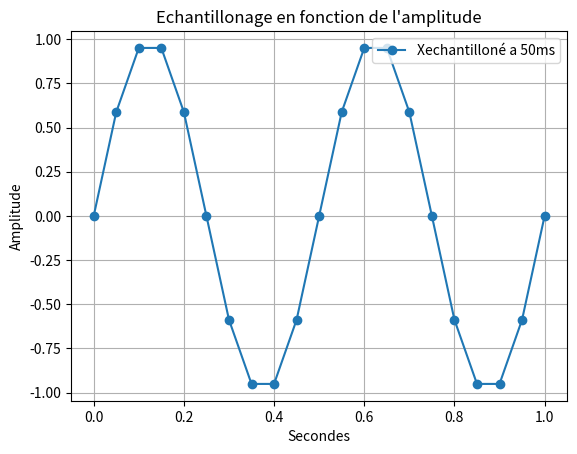

Recreate this plot in Python.
import random as rand

import numpy as np #importation de numpy
import matplotlib.pyplot as plt


# Bx1= [i+rand.randint(-6,7)/10 for i in X1]

# q=0.5 # pas de quantification 

# X1q = q*np.round(X1/q) # signal quantifié 

# E=X1-X1q #ereur de quantification 


#3)

# F2=2 #assigniation d'un variable F a valeur 2

# T2=np.linspace(0.2,1,1001) #Assigniation de la variable T avec le module numpy pour creer un espace de ligne compris entre 0 et 1001 avec un pas de 1

# X2=np.sin(F2*np.pi*2*T2)#Assigniation de la varibale X1 avec le module numpy pour creer une sinusoide avec la varibale F la valeurs pi du module numpy et la variable T 

#4) 
# X3=X1+X2 #Addition des deux courbes X1 et X2
#2)3) 

# plt.plot(X1 , marker='o', color='tab:purple', label='X1') #Affichage de la courbe X1
# plt.plot(Bx1, color='tab:purple', label='Bruit de X1')
# plt.plot(X1q, color='tab:red', label='Signal quantifié')
# plt.plot(E, color='tab:cyan', label='Erreur de quantification')
# plt.plot(Xech, marker='o', color='tab:blue', label='signal echantilloné')

# plt.plot(X2, marker='o', color='r', label='X2') #Afffichage de la courbe X2
# plt.plot(X3, marker='o', color='y', label='X3') #Afffichage de la courbe X3
# plt.plot(F)# Y=2 car valeurs de F=2

# 12)
F=2 #assigniation d'un variable F a valeur 2
T=np.linspace(0,1,1001) #Assigniation de la variable T avec le module numpy pour creer un espace de ligne compris entre 0 et 1001 avec un pas de 1  

X1=np.sin(F*np.pi*2*T) #Assigniation de la varibale X1 avec le module numpy pour creer une sinusoide avec la varibale F la valeurs pi du module numpy et la variable T 

# Te=0.02 #assigniation d'un variable Te a valeur 0.02 (20ms)
# Te2=np.arange(0,1,Te) #Assigniation de la variable Te2 avec le module numpy pour creer un espace de ligne compris entre 0 et 1 avec un pas de 0.02 (20ms)

# Xech=np.sin(F*np.pi*2*Te2) #Assigniation de la varibale Xech avec le module numpy pour creer une sinusoide avec la varibale F la valeurs pi du module numpy et la variable Te2

# plt.plot(T, X1, label='X1 (continu)') #Affichage de la courbe X1
# plt.plot(Te2, Xech, marker='o' ,label='Xech (échantillonné)') #Affichage de la courbe Xech

# 13)

Xech10=np.sin(F*np.pi*2*T[::10]) #Assigniation de la varibale Xech10 avec le module numpy pour creer une sinusoide avec la varibale F la valeurs pi du module numpy et la variable T avec un pas de 10

Xech20=np.sin(F*np.pi*2*T[::20]) #Assigniation de la varibale Xech10 avec le module numpy pour creer une sinusoide avec la varibale F la valeurs pi du module numpy et la variable T avec un pas de 10

Xech50=np.sin(F*np.pi*2*T[::50]) #Assigniation de la varibale Xech10 avec le module numpy pour creer une sinusoide avec la varibale F la valeurs pi du module numpy et la variable T avec un pas de 10

Xech100=np.sin(F*np.pi*2*T[::100]) #Assigniation de la varibale Xech10 avec le module numpy pour creer une sinusoide avec la varibale F la valeurs pi du module numpy et la variable T avec un pas de 10
# plt.plot(T[::10], Xech10, marker='o',label='Xechantilloné a 10ms') #Affichage de la courbe X1
# plt.plot(T[::20], Xech20, marker='o',label='Xechantilloné a 20ms') #Affichage de la courbe X1
plt.plot(T[::50], Xech50, marker='o',label='Xechantilloné a 50ms') #Affichage de la courbe X1
# plt.plot(T[::100], Xech100, marker='o',label='Xechantilloné a 100ms') #Affichage de la courbe X1

# partie affichages 
plt.xlabel("Secondes") #Axes x =Secondes
plt.ylabel('Amplitude')#Axes y= Amplitude
plt.title("Echantillonage en fonction de l'amplitude") #Titre du graphe
plt.legend() #Affiche la legendE
plt.grid(True) #affichage de la grille
plt.show() #Afficher le plot
plt.close() #Fermer le plot
